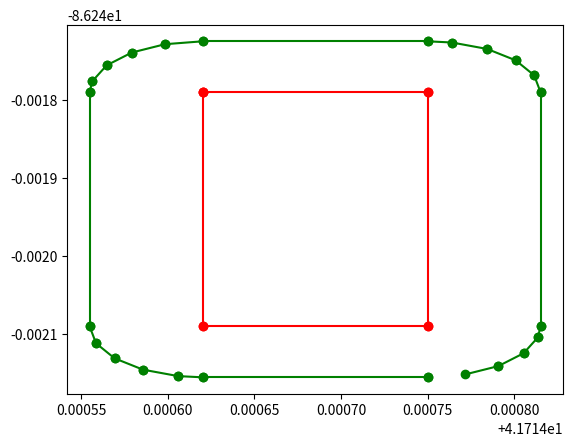

Python code for this plot:
import matplotlib.pyplot as plt

unscaled_path =  [[41.71477164654061, -86.24215149367228], [41.71479083690792, -86.24214081745595], [41.714805393479764, -86.24212437495589], [41.71481366455555, -86.24210403161123], [41.71481519239023, -86.24208999983966], [41.71481519239023, -86.24178999988362], [41.71481149364263, -86.24176835315302], [41.714800817426294, -86.24174916278571], [41.71478437492624, -86.24173460621387], [41.71476403158158, -86.24172633513808], [41.71474999981001, -86.2417248073034], [41.71461999975145, -86.2417248073034], [41.71459835302085, -86.241728506051], [41.714579162653536, -86.24173918226734], [41.714564606081694, -86.24175562476739], [41.71455633500591, -86.24177596811205], [41.714554807171226, -86.24178999988362], [41.714554807171226, -86.24208999983966], [41.71455850591883, -86.24211164657027], [41.714569182135165, -86.24213083693758], [41.71458562463522, -86.24214539350942], [41.71460596797988, -86.2421536645852], [41.71461999975145, -86.24215519241989], [41.71474999981001, -86.24215519241989]]
leader_waypoints = [
    [
      41.71462,
      -86.24179,
      10
    ],
    [
      41.71462,
      -86.24209,
      10
    ],
    [
      41.71475,
      -86.24209,
      10
    ],
    [
      41.71475,
      -86.24179,
      10
    ],
    [
      41.71462,
      -86.24179,
      10
    ]
  ]
leader_x = []
leader_y = []

for waypoint in leader_waypoints:
    leader_x.append(waypoint[0])
    leader_y.append(waypoint[1])


follower1_x = []
follower1_y = []
for waypoint in unscaled_path:
    follower1_x.append(waypoint[0])
    follower1_y.append(waypoint[1])

for i in range(0, len(leader_x)):
    plt.plot(leader_x[i:i+2], leader_y[i:i+2], 'ro-')

for i in range(0, len(follower1_x)):
    plt.plot(follower1_x[i:i+2], follower1_y[i:i+2], 'go-')

plt.show()